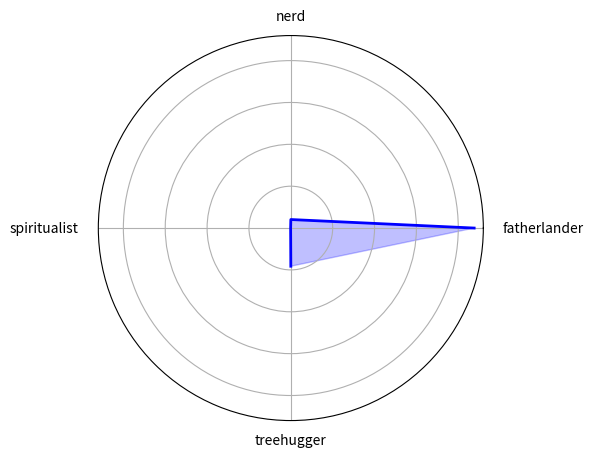

Reproduce this figure in Python.
import numpy as np
import matplotlib.pyplot as plt

'''
# Datos de ejemplo (características del personaje)
categorias = ['Daño', 'Versatilidad', 'Defensa', 'Agilidad', 'Magia']
valores = [8, 7, 6, 9, 5]  # Valores de 1 a 10 para cada característica

# Crear el gráfico de radar
angulos = np.linspace(0, 2 * np.pi, len(categorias), endpoint=False).tolist()

fig, ax = plt.subplots(figsize=(6, 6), subplot_kw=dict(polar=True))
ax.fill(angulos, valores, color='red', alpha=0.25)
ax.plot(angulos, valores, color='red', linewidth=2)


# Establecer los nombres de las características
ax.set_xticks(angulos)
ax.set_xticklabels(categorias)

#plt.show()


# Datos de ejemplo (porcentajes de cada categoría)
categorias = ['A', 'B', 'C', 'D', 'E']
porcentajes = [20, 30, 15, 10, 25]

# Crear el gráfico de queso
plt.figure(figsize=(6, 6))
plt.pie(porcentajes, labels=categorias, autopct='%1.1f%%', startangle=140)
plt.axis('equal')  # Aspecto igual para que el gráfico sea un círculo

#plt.show()
'''

#-------------------------------------------------------------------------------------------


output = [{'label': 'LABEL_0', 'score': 0.87593626528978348},
          {'label': 'LABEL_1', 'score': 0.04073619842529297},
          {'label': 'LABEL_2', 'score': 0.0009410174679942429},
          {'label': 'LABEL_3', 'score': 0.1823865652084351}]

dicFNST = {0: 'fatherlander', 1: 'nerd', 2: 'spiritualist', 3: 'treehugger'}

categories = list(dicFNST.values())
values = [item['score'] for item in output]

angles = np.linspace(0, 2 * np.pi, len(categories), endpoint=False).tolist()

fig, ax = plt.subplots(figsize=(5,5), subplot_kw=dict(polar=True))

ax.fill(angles, values, color='blue', alpha=0.25)
ax.plot(angles, values, color='blue', linewidth=2)

ax.set_xticks(angles)
ax.set_yticklabels([])
ax.set_xticklabels(categories)
for i, label in enumerate(ax.get_xticklabels()):
    angle_rad = angles[i]  
    angle_deg = np.degrees(angle_rad) 
    label.set_text(categories[i])  
    label.set_fontsize(10)  
    if angle_deg < 90 :
        label.set_horizontalalignment('left')  
    elif angle_deg == 180:
        label.set_horizontalalignment('right')  
    else:
        label.set_horizontalalignment('center') 

plt.show()

